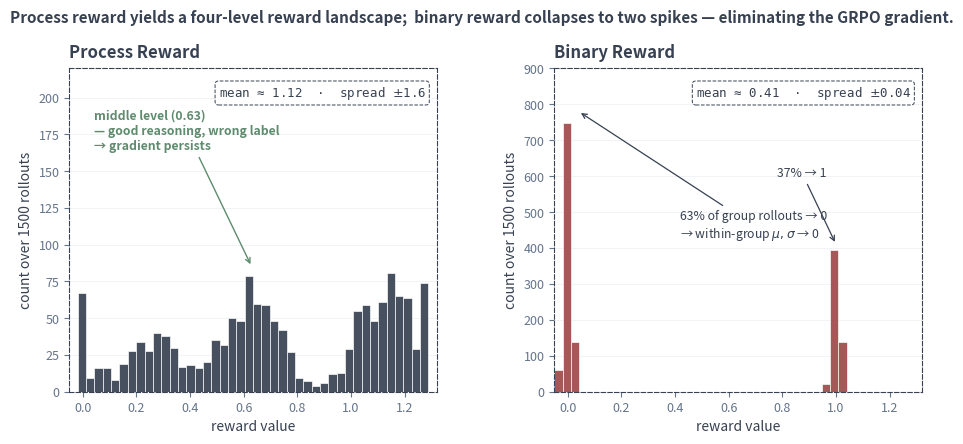

Write Python code to recreate this figure.
"""Figure: Reward Landscape — visualize advantage collapse.
Two-panel: left = process reward distribution (smooth), right = binary
(collapses to 0/1). Use synthetic samples whose statistics match the
paper's reported values (process mean ~1.12, std ~0.6; binary mean ~0.41
with two spikes at 0 and 1, std ~0.05 within a GRPO group).
Output: fig_landscape.pdf
"""
import matplotlib.pyplot as plt
import matplotlib.patches as mp
from matplotlib.patches import FancyBboxPatch, FancyArrowPatch
import numpy as np

TEAL       = "#374151"   # muted charcoal (was teal)
TEAL_MUTED = "#64748B"   # muted slate
GREEN      = "#5F8B6E"   # muted sage (was bright green)
RED        = "#9F4A4A"   # muted brick (was bright red)
WHITE      = "#FFFFFF"
MINT       = "#F0F4F0"   # very desaturated sage tint
PEACH      = "#EFE0E0"   # dusty rose (was peach)
GRAY_GRID  = "#E5E7EB"

rng = np.random.default_rng(2026)

# ------------ synthetic but statistics-consistent samples ------------
# Process reward: roughly Beta-like, centered around 0.95, range 0-1.28
# (matches the 4-level landscape from the paper: 1.13/0.63/0.28/0.0
# clustered roughly at these centers in equal-ish ratios)
centers = [1.13, 0.63, 0.28, 0.00]
weights = [0.40, 0.35, 0.18, 0.07]
process = np.concatenate([
    rng.normal(c, 0.10, int(1500 * w)) for c, w in zip(centers, weights)
])
process = np.clip(process, 0.0, 1.28)

# Binary reward: bimodal at 0 and 1, with proportions reflecting failure rate
# 28% unparseable + 35% wrong label = 63% at 0, 37% at 1
binary = np.concatenate([
    np.zeros(int(1500 * 0.63)),
    np.ones (int(1500 * 0.37)),
])
binary = binary + rng.normal(0, 0.012, len(binary))  # tiny jitter for vis

# ------------ canvas ------------
fig, axes = plt.subplots(1, 2, figsize=(11, 4.2),
                         gridspec_kw={"wspace": 0.32})

for ax, data, color, name, mean_text in [
    (axes[0], process, TEAL,  "Process Reward",
     "mean ≈ 1.12  ·  spread $\\pm$1.6"),
    (axes[1], binary,  RED,   "Binary Reward",
     "mean ≈ 0.41  ·  spread $\\pm$0.04"),
]:
    ax.hist(data, bins=44, range=(-0.05, 1.32),
            color=color, edgecolor="white", linewidth=0.5, alpha=0.92)
    ax.set_xlim(-0.05, 1.32)
    ax.set_ylim(0, 900 if name == "Binary Reward" else 220)
    ax.set_xlabel("reward value", fontsize=10, color=TEAL)
    ax.set_ylabel("count over 1500 rollouts", fontsize=10, color=TEAL)
    ax.set_title(name, fontsize=12, fontweight="bold", color=TEAL, loc="left",
                 pad=8)
    for spine in ax.spines.values():
        spine.set_edgecolor(TEAL)
        spine.set_linewidth(0.8)
        spine.set_linestyle((0, (4, 2)))
    ax.tick_params(colors=TEAL_MUTED, labelsize=9)
    ax.grid(axis="y", color=GRAY_GRID, linewidth=0.5, alpha=0.7)
    ax.set_axisbelow(True)
    # statistics box, top-right corner
    ax.text(0.97, 0.95, mean_text,
            transform=ax.transAxes, ha="right", va="top",
            fontsize=9, color=TEAL, family="monospace",
            bbox=dict(boxstyle="round,pad=0.28", facecolor=WHITE,
                      edgecolor=TEAL, linewidth=0.7, linestyle="dashed"))

# RIGHT panel: arrow + label routed to free space (lower-right)
ax = axes[1]
ax.annotate("63% of group rollouts → 0\n→ within-group $\\mu, \\sigma$ → 0",
            xy=(0.04, 780), xycoords="data",
            xytext=(0.42, 430), textcoords="data",
            fontsize=8.8, color=TEAL, ha="left", style="italic",
            arrowprops=dict(arrowstyle="->", color=TEAL, lw=0.9))
ax.annotate("37% → 1",
            xy=(1.00, 410), xycoords="data",
            xytext=(0.78, 600), textcoords="data",
            fontsize=8.8, color=TEAL, ha="left", style="italic",
            arrowprops=dict(arrowstyle="->", color=TEAL, lw=0.9))

# LEFT panel: arrow pointing to the 0.63 middle cluster, label routed to upper-left
ax = axes[0]
ax.annotate("middle level (0.63)\n— good reasoning, wrong label\n→ gradient persists",
            xy=(0.63, 85), xycoords="data",
            xytext=(0.04, 165), textcoords="data",
            fontsize=8.8, color=GREEN, ha="left", style="italic",
            fontweight="bold",
            arrowprops=dict(arrowstyle="->", color=GREEN, lw=1.0))

# Headline above everything
fig.suptitle(
    "Process reward yields a four-level reward landscape;  "
    "binary reward collapses to two spikes — eliminating the GRPO gradient.",
    fontsize=11, color=TEAL, y=1.02, fontweight="bold")

plt.savefig("fig_landscape.pdf", bbox_inches="tight", pad_inches=0.15)
plt.savefig("fig_landscape.png", bbox_inches="tight", pad_inches=0.15, dpi=180)
print("OK")
